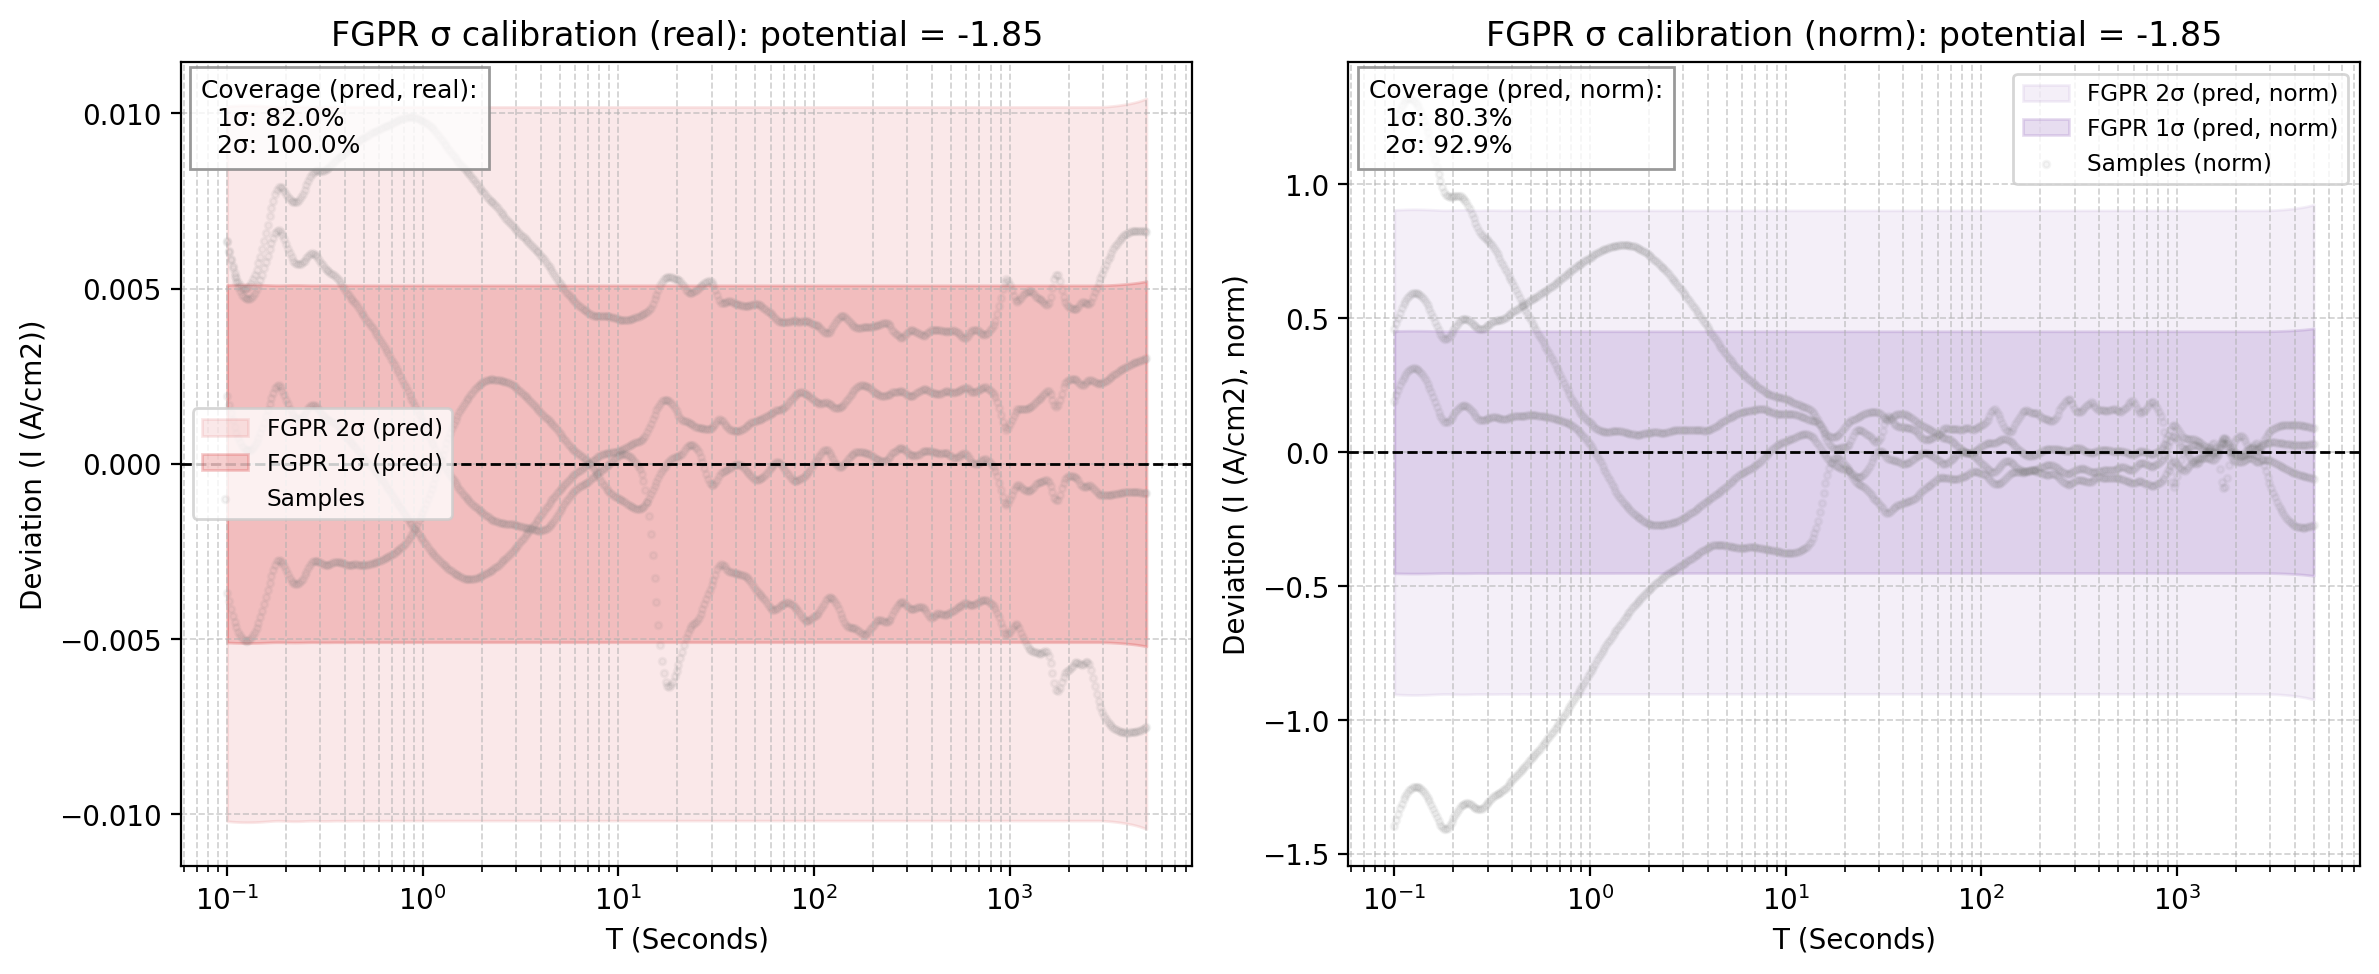

Source data for this figure (header and first rows):
x_real, fgpr_mean_real, fgpr_std_pred_real, fgpr_1sig_upper_real, fgpr_1sig_lower_real, fgpr_2sig_upper_real, fgpr_2sig_lower_real, sample_0_real, sample_1_real, sample_2_real, sample_3_real, fgpr_mean_norm, fgpr_std_pred_norm, fgpr_1sig_upper_norm, fgpr_1sig_lower_norm, fgpr_2sig_upper_norm, fgpr_2sig_lower_norm, sample_0_norm, sample_1_norm, sample_2_norm, sample_3_norm
0.1, -0.03385, 0.005101, -0.02874, -0.03895, -0.02364, -0.04405, -0.0275, -0.03192, -0.03754, -0.02752, 3.001, 0.4523, 3.454, 2.549, 3.906, 2.097, 4.218, 3.462, 3.192, 1.604
0.1022, -0.03359, 0.005103, -0.02849, -0.03869, -0.02338, -0.0438, -0.02751, -0.03191, -0.03752, -0.02754, 2.979, 0.4525, 3.431, 2.526, 3.884, 2.074, 4.22, 3.461, 3.191, 1.605
0.1044, -0.03335, 0.005106, -0.02824, -0.03846, -0.02314, -0.04356, -0.0275, -0.0319, -0.03749, -0.02755, 2.957, 0.4527, 3.41, 2.505, 3.863, 2.052, 4.219, 3.46, 3.189, 1.606
0.1067, -0.03313, 0.005108, -0.02802, -0.03823, -0.02291, -0.04334, -0.02749, -0.03189, -0.03747, -0.02755, 2.937, 0.4529, 3.39, 2.484, 3.843, 2.032, 4.217, 3.459, 3.186, 1.606
0.1091, -0.03292, 0.005109, -0.02781, -0.03803, -0.0227, -0.04314, -0.02747, -0.03187, -0.03744, -0.02755, 2.919, 0.4531, 3.372, 2.466, 3.825, 2.013, 4.214, 3.457, 3.184, 1.606
0.1115, -0.03274, 0.005111, -0.02763, -0.03785, -0.02252, -0.04296, -0.02744, -0.03186, -0.03741, -0.02754, 2.903, 0.4532, 3.356, 2.45, 3.809, 1.997, 4.209, 3.455, 3.181, 1.606
0.1139, -0.03258, 0.005112, -0.02746, -0.03769, -0.02235, -0.0428, -0.0274, -0.03184, -0.03737, -0.02753, 2.889, 0.4533, 3.342, 2.435, 3.795, 1.982, 4.203, 3.454, 3.179, 1.605
0.1164, -0.03244, 0.005113, -0.02733, -0.03755, -0.02221, -0.04267, -0.02735, -0.03183, -0.03734, -0.02752, 2.877, 0.4534, 3.33, 2.423, 3.783, 1.97, 4.196, 3.452, 3.176, 1.604
0.1189, -0.03233, 0.005114, -0.02721, -0.03744, -0.0221, -0.04256, -0.0273, -0.03181, -0.0373, -0.0275, 2.867, 0.4535, 3.32, 2.413, 3.774, 1.96, 4.188, 3.45, 3.172, 1.603
0.1215, -0.03224, 0.005115, -0.02712, -0.03735, -0.02201, -0.04247, -0.02724, -0.03179, -0.03726, -0.02748, 2.859, 0.4535, 3.312, 2.405, 3.766, 1.952, 4.179, 3.448, 3.169, 1.602
0.1242, -0.03217, 0.005115, -0.02706, -0.03729, -0.02194, -0.0424, -0.02718, -0.03177, -0.03722, -0.02746, 2.853, 0.4536, 3.307, 2.399, 3.76, 1.946, 4.169, 3.446, 3.166, 1.601
0.1269, -0.03213, 0.005115, -0.02702, -0.03725, -0.0219, -0.04236, -0.02711, -0.03175, -0.03718, -0.02743, 2.849, 0.4536, 3.303, 2.396, 3.756, 1.942, 4.158, 3.444, 3.162, 1.599
0.1297, -0.03211, 0.005115, -0.027, -0.03723, -0.02188, -0.04234, -0.02704, -0.03173, -0.03713, -0.0274, 2.848, 0.4536, 3.301, 2.394, 3.755, 1.94, 4.147, 3.442, 3.158, 1.598
0.1326, -0.03212, 0.005114, -0.027, -0.03723, -0.02189, -0.04234, -0.02696, -0.03171, -0.03709, -0.02737, 2.848, 0.4535, 3.301, 2.394, 3.755, 1.941, 4.136, 3.439, 3.154, 1.596
0.1355, -0.03214, 0.005114, -0.02703, -0.03726, -0.02191, -0.04237, -0.02688, -0.03169, -0.03704, -0.02734, 2.85, 0.4535, 3.304, 2.397, 3.757, 1.943, 4.124, 3.437, 3.15, 1.594
0.1384, -0.03219, 0.005113, -0.02708, -0.0373, -0.02196, -0.04242, -0.0268, -0.03166, -0.03699, -0.02731, 2.854, 0.4534, 3.308, 2.401, 3.761, 1.948, 4.111, 3.434, 3.146, 1.592
0.1415, -0.03226, 0.005112, -0.02715, -0.03737, -0.02204, -0.04248, -0.02672, -0.03164, -0.03694, -0.02728, 2.861, 0.4533, 3.314, 2.407, 3.767, 1.954, 4.099, 3.432, 3.142, 1.59
0.1446, -0.03235, 0.005111, -0.02724, -0.03746, -0.02213, -0.04257, -0.02663, -0.03162, -0.03689, -0.02725, 2.868, 0.4532, 3.322, 2.415, 3.775, 1.962, 4.086, 3.429, 3.137, 1.588
0.1477, -0.03245, 0.005109, -0.02735, -0.03756, -0.02224, -0.04267, -0.02655, -0.03159, -0.03684, -0.02721, 2.878, 0.4531, 3.331, 2.425, 3.784, 1.972, 4.072, 3.426, 3.133, 1.586
0.151, -0.03258, 0.005107, -0.02747, -0.03769, -0.02236, -0.04279, -0.02646, -0.03157, -0.03678, -0.02718, 2.889, 0.4529, 3.342, 2.436, 3.795, 1.983, 4.059, 3.424, 3.128, 1.585
0.1543, -0.03272, 0.005106, -0.02761, -0.03782, -0.02251, -0.04293, -0.02637, -0.03154, -0.03673, -0.02714, 2.901, 0.4527, 3.354, 2.448, 3.807, 1.996, 4.045, 3.421, 3.124, 1.583
0.1577, -0.03286, 0.005104, -0.02776, -0.03797, -0.02266, -0.04307, -0.02628, -0.03151, -0.03668, -0.02711, 2.914, 0.4526, 3.367, 2.462, 3.819, 2.009, 4.032, 3.418, 3.119, 1.581
0.1611, -0.03302, 0.005102, -0.02791, -0.03812, -0.02281, -0.04322, -0.02619, -0.03149, -0.03662, -0.02708, 2.928, 0.4524, 3.38, 2.475, 3.833, 2.023, 4.018, 3.415, 3.115, 1.579
0.1647, -0.03317, 0.0051, -0.02807, -0.03827, -0.02297, -0.04337, -0.0261, -0.03146, -0.03657, -0.02704, 2.941, 0.4522, 3.393, 2.489, 3.846, 2.037, 4.005, 3.412, 3.11, 1.577
0.1683, -0.03331, 0.005098, -0.02821, -0.03841, -0.02311, -0.04351, -0.02602, -0.03143, -0.03651, -0.02701, 2.954, 0.452, 3.406, 2.502, 3.858, 2.05, 3.991, 3.409, 3.105, 1.575
0.172, -0.03343, 0.005096, -0.02834, -0.03853, -0.02324, -0.04362, -0.02593, -0.0314, -0.03646, -0.02698, 2.965, 0.4519, 3.417, 2.513, 3.868, 2.061, 3.977, 3.406, 3.101, 1.573
0.1757, -0.03352, 0.005095, -0.02843, -0.03862, -0.02333, -0.04371, -0.02584, -0.03137, -0.0364, -0.02695, 2.973, 0.4518, 3.424, 2.521, 3.876, 2.069, 3.964, 3.403, 3.096, 1.571
0.1796, -0.03357, 0.005094, -0.02847, -0.03866, -0.02338, -0.04376, -0.02575, -0.03134, -0.03634, -0.02691, 2.977, 0.4517, 3.428, 2.525, 3.88, 2.073, 3.95, 3.4, 3.091, 1.569
0.1835, -0.03355, 0.005094, -0.02846, -0.03864, -0.02336, -0.04374, -0.02566, -0.03131, -0.03629, -0.02688, 2.975, 0.4517, 3.427, 2.523, 3.878, 2.072, 3.937, 3.396, 3.086, 1.567
0.1875, -0.03347, 0.005094, -0.02838, -0.03856, -0.02328, -0.04366, -0.02558, -0.03128, -0.03623, -0.02685, 2.968, 0.4517, 3.42, 2.516, 3.871, 2.064, 3.923, 3.393, 3.082, 1.565
0.1916, -0.03334, 0.005095, -0.02825, -0.03844, -0.02315, -0.04353, -0.02549, -0.03125, -0.03618, -0.02682, 2.957, 0.4518, 3.409, 2.505, 3.86, 2.053, 3.91, 3.39, 3.077, 1.564
0.1958, -0.03319, 0.005096, -0.02809, -0.03829, -0.023, -0.04338, -0.0254, -0.03122, -0.03612, -0.02679, 2.943, 0.4519, 3.395, 2.491, 3.847, 2.039, 3.897, 3.387, 3.072, 1.562
0.2001, -0.03303, 0.005098, -0.02793, -0.03812, -0.02283, -0.04322, -0.02532, -0.03119, -0.03607, -0.02676, 2.929, 0.452, 3.381, 2.476, 3.833, 2.024, 3.884, 3.383, 3.067, 1.56
0.2045, -0.03286, 0.005099, -0.02776, -0.03796, -0.02266, -0.04306, -0.02523, -0.03116, -0.03601, -0.02673, 2.914, 0.4521, 3.366, 2.462, 3.818, 2.01, 3.871, 3.38, 3.063, 1.558
0.209, -0.0327, 0.0051, -0.0276, -0.0378, -0.0225, -0.0429, -0.02515, -0.03113, -0.03595, -0.0267, 2.9, 0.4522, 3.352, 2.448, 3.804, 1.995, 3.858, 3.376, 3.058, 1.557
0.2136, -0.03256, 0.005101, -0.02746, -0.03766, -0.02236, -0.04276, -0.02506, -0.0311, -0.0359, -0.02667, 2.888, 0.4523, 3.34, 2.435, 3.792, 1.983, 3.845, 3.373, 3.053, 1.555
0.2183, -0.03245, 0.005101, -0.02735, -0.03755, -0.02224, -0.04265, -0.02498, -0.03107, -0.03584, -0.02665, 2.877, 0.4524, 3.33, 2.425, 3.782, 1.973, 3.832, 3.37, 3.048, 1.554
0.2231, -0.03236, 0.005101, -0.02725, -0.03746, -0.02215, -0.04256, -0.0249, -0.03103, -0.03578, -0.02662, 2.869, 0.4524, 3.322, 2.417, 3.774, 1.964, 3.819, 3.366, 3.043, 1.552
0.2279, -0.03229, 0.005101, -0.02719, -0.03739, -0.02209, -0.0425, -0.02481, -0.031, -0.03572, -0.02659, 2.864, 0.4523, 3.316, 2.411, 3.768, 1.959, 3.807, 3.362, 3.038, 1.551
0.2329, -0.03226, 0.005101, -0.02716, -0.03736, -0.02206, -0.04246, -0.02473, -0.03097, -0.03566, -0.02657, 2.861, 0.4523, 3.313, 2.408, 3.765, 1.956, 3.794, 3.359, 3.033, 1.549
0.2381, -0.03225, 0.0051, -0.02715, -0.03735, -0.02205, -0.04245, -0.02465, -0.03094, -0.0356, -0.02654, 2.86, 0.4522, 3.312, 2.408, 3.764, 1.955, 3.781, 3.355, 3.028, 1.548
0.2433, -0.03226, 0.005099, -0.02717, -0.03736, -0.02207, -0.04246, -0.02456, -0.0309, -0.03554, -0.02652, 2.861, 0.4521, 3.313, 2.409, 3.765, 1.957, 3.768, 3.352, 3.023, 1.546
0.2486, -0.0323, 0.005097, -0.0272, -0.03739, -0.0221, -0.04249, -0.02448, -0.03087, -0.03548, -0.0265, 2.864, 0.452, 3.316, 2.412, 3.768, 1.96, 3.755, 3.348, 3.017, 1.545
0.2541, -0.03233, 0.005096, -0.02724, -0.03743, -0.02214, -0.04253, -0.02439, -0.03083, -0.03541, -0.02647, 2.867, 0.4519, 3.319, 2.415, 3.771, 1.964, 3.742, 3.344, 3.012, 1.543
0.2596, -0.03237, 0.005095, -0.02728, -0.03747, -0.02219, -0.04256, -0.0243, -0.0308, -0.03535, -0.02645, 2.871, 0.4518, 3.323, 2.419, 3.774, 1.967, 3.728, 3.34, 3.006, 1.542
0.2653, -0.0324, 0.005094, -0.02731, -0.0375, -0.02222, -0.04259, -0.02422, -0.03076, -0.03528, -0.02642, 2.873, 0.4517, 3.325, 2.422, 3.777, 1.97, 3.715, 3.336, 3.001, 1.54
0.2711, -0.03241, 0.005093, -0.02731, -0.0375, -0.02222, -0.04259, -0.02412, -0.03073, -0.03521, -0.0264, 2.874, 0.4517, 3.325, 2.422, 3.777, 1.97, 3.701, 3.333, 2.995, 1.539
0.2771, -0.03237, 0.005093, -0.02728, -0.03746, -0.02218, -0.04256, -0.02403, -0.03069, -0.03514, -0.02637, 2.87, 0.4517, 3.322, 2.419, 3.774, 1.967, 3.686, 3.329, 2.989, 1.537
0.2831, -0.0323, 0.005094, -0.02721, -0.03739, -0.02211, -0.04249, -0.02393, -0.03065, -0.03507, -0.02634, 2.864, 0.4517, 3.316, 2.412, 3.768, 1.961, 3.672, 3.325, 2.983, 1.536
0.2893, -0.03221, 0.005095, -0.02711, -0.0373, -0.02202, -0.0424, -0.02384, -0.03062, -0.03499, -0.02632, 2.856, 0.4518, 3.308, 2.404, 3.759, 1.952, 3.657, 3.321, 2.976, 1.534
0.2957, -0.0321, 0.005095, -0.02701, -0.0372, -0.02191, -0.04229, -0.02373, -0.03058, -0.03492, -0.02629, 2.847, 0.4518, 3.299, 2.395, 3.75, 1.943, 3.641, 3.317, 2.97, 1.533
0.3022, -0.03199, 0.005096, -0.0269, -0.03709, -0.0218, -0.04219, -0.02363, -0.03054, -0.03484, -0.02626, 2.837, 0.4519, 3.289, 2.385, 3.741, 1.933, 3.625, 3.312, 2.963, 1.531
0.3088, -0.03189, 0.005097, -0.02679, -0.03699, -0.0217, -0.04208, -0.02352, -0.0305, -0.03476, -0.02623, 2.828, 0.4519, 3.28, 2.376, 3.732, 1.924, 3.609, 3.308, 2.956, 1.529
0.3156, -0.03179, 0.005097, -0.0267, -0.03689, -0.0216, -0.04199, -0.02341, -0.03046, -0.03468, -0.0262, 2.819, 0.452, 3.271, 2.367, 3.723, 1.915, 3.592, 3.304, 2.949, 1.527
0.3225, -0.0317, 0.005096, -0.02661, -0.0368, -0.02151, -0.0419, -0.0233, -0.03042, -0.03459, -0.02617, 2.811, 0.4519, 3.263, 2.359, 3.715, 1.908, 3.574, 3.3, 2.942, 1.526
0.3296, -0.03163, 0.005096, -0.02653, -0.03672, -0.02143, -0.04182, -0.02318, -0.03038, -0.03451, -0.02614, 2.804, 0.4519, 3.256, 2.353, 3.708, 1.901, 3.556, 3.295, 2.935, 1.524
0.3368, -0.03156, 0.005095, -0.02646, -0.03665, -0.02137, -0.04175, -0.02306, -0.03034, -0.03442, -0.02611, 2.798, 0.4518, 3.25, 2.346, 3.702, 1.895, 3.538, 3.291, 2.927, 1.522
0.3442, -0.03149, 0.005094, -0.0264, -0.03659, -0.0213, -0.04168, -0.02294, -0.0303, -0.03433, -0.02608, 2.792, 0.4517, 3.244, 2.341, 3.696, 1.889, 3.519, 3.286, 2.92, 1.52
0.3517, -0.03142, 0.005094, -0.02633, -0.03652, -0.02124, -0.04161, -0.02281, -0.03026, -0.03424, -0.02604, 2.787, 0.4517, 3.238, 2.335, 3.69, 1.883, 3.499, 3.282, 2.912, 1.518
0.3594, -0.03135, 0.005093, -0.02626, -0.03644, -0.02116, -0.04154, -0.02267, -0.03021, -0.03415, -0.02601, 2.78, 0.4516, 3.232, 2.328, 3.683, 1.877, 3.478, 3.277, 2.904, 1.516
... 440 more rows
